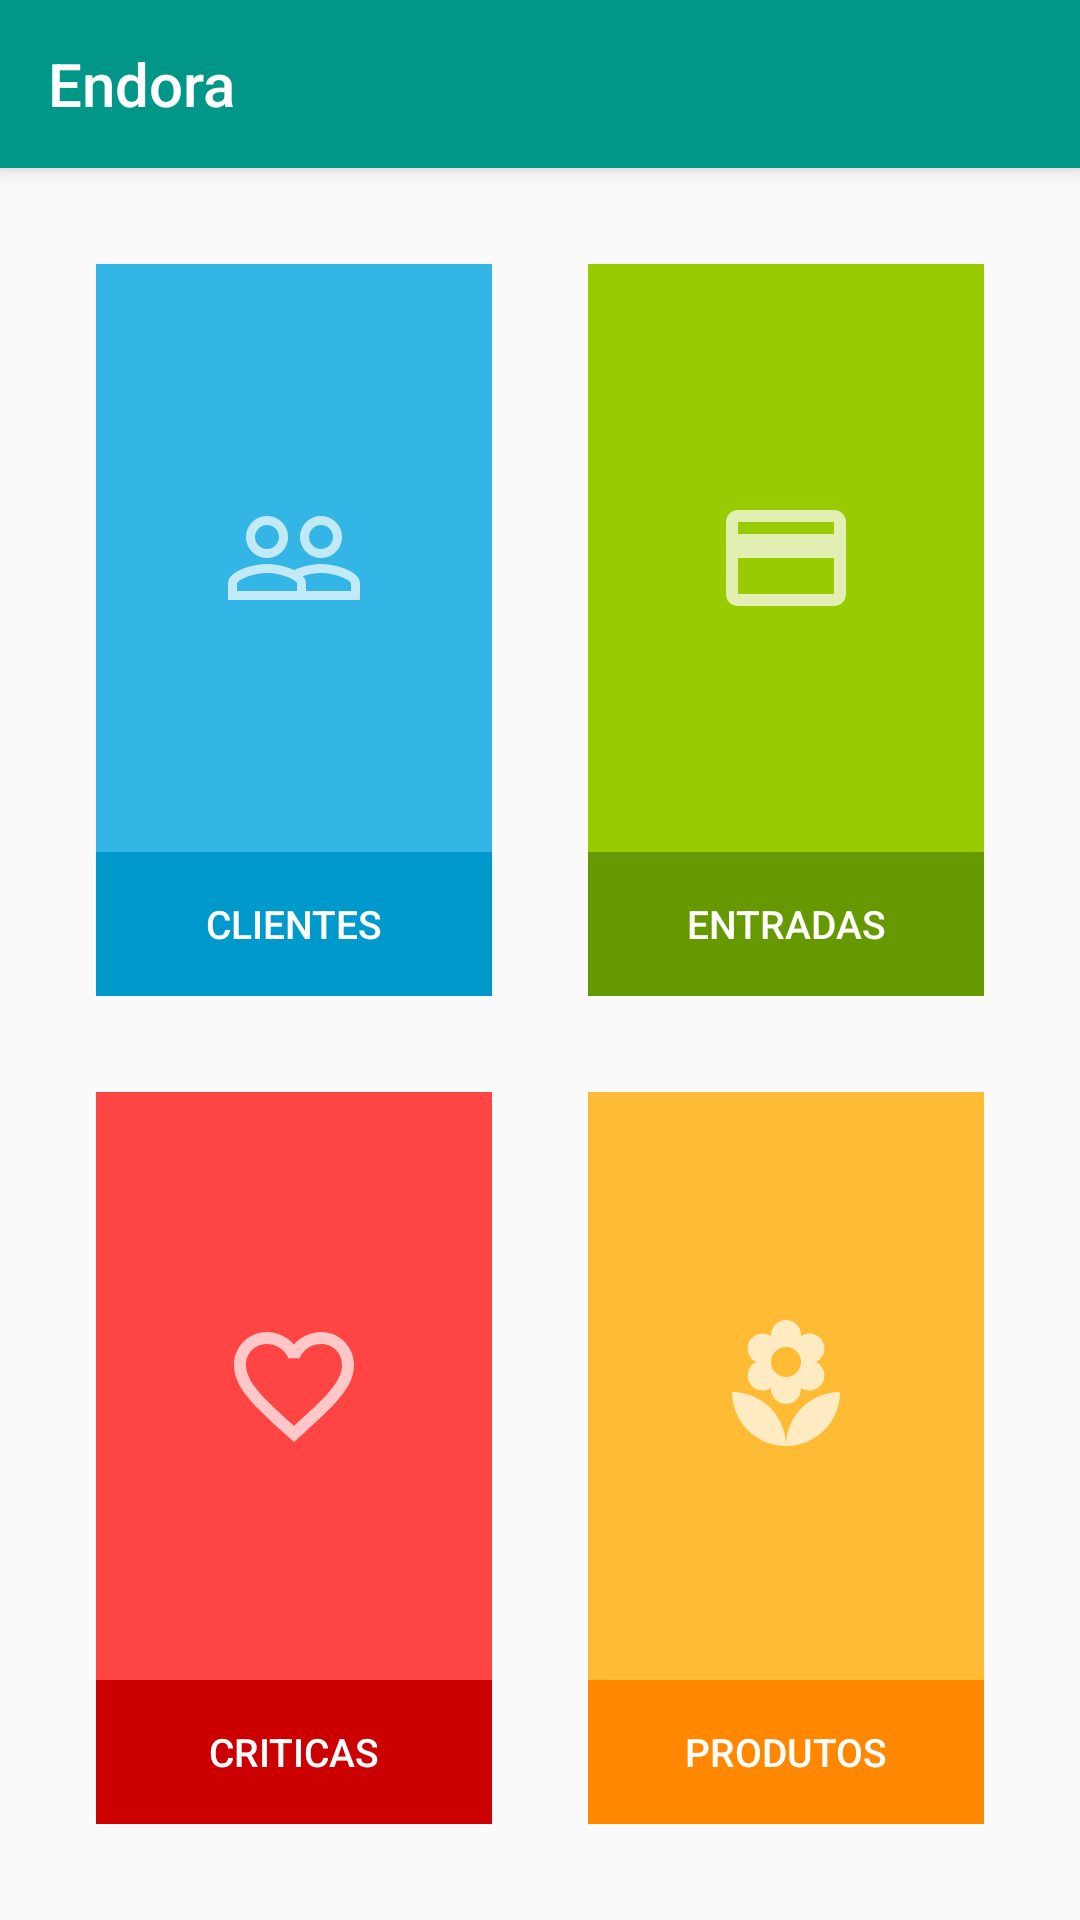

Here is an Android app screen rendered from its layout file. Give the layout XML and the strings, colors and styles it references.
<!-- AndroidManifest.xml: application theme AppTheme -->
<!-- res/layout/fragment_home.xml -->
<?xml version="1.0" encoding="utf-8"?>
<android.support.design.widget.CoordinatorLayout
    xmlns:android="http://schemas.android.com/apk/res/android"
    xmlns:app="http://schemas.android.com/apk/res-auto"
    xmlns:tools="http://schemas.android.com/tools"
    android:name="com.tumblr.b1moz.caderninho003.assets.HomeFragment"
    android:layout_height="match_parent"
    android:layout_width="match_parent"
    tools:context=".assets.HomeFragment"
    android:layout_marginBottom="?attr/actionBarSize">

    <android.support.design.widget.AppBarLayout
        android:layout_width="match_parent"
        android:layout_height="wrap_content"
        android:theme="@style/ThemeOverlay.AppCompat">

        <android.support.v7.widget.Toolbar
            android:id="@+id/fragment_home_toolbar"
            android:layout_width="match_parent"
            android:layout_height="?attr/actionBarSize"
            android:minHeight="?attr/actionBarSize"
            android:background="?attr/colorPrimary"
            app:popupTheme="@style/ThemeOverlay.AppCompat.Light"
            android:theme="@style/MyToolbarTheme"
            app:title="@string/app_name"/>

    </android.support.design.widget.AppBarLayout>

    <LinearLayout
        android:layout_width="match_parent"
        android:layout_height="match_parent"
        android:orientation="vertical"
        android:padding="16dp"
        app:layout_behavior="@string/appbar_scrolling_view_behavior">

        <LinearLayout
            android:layout_width="match_parent"
            android:layout_height="0dp"
            android:layout_weight="1.0"
            android:orientation="horizontal">

            <RelativeLayout
                android:layout_width="0dp"
                android:layout_height="match_parent"
                android:layout_weight="1.0"
                android:background="@android:color/holo_blue_light"
                android:layout_margin="16dp">

                <ImageView
                    android:layout_width="wrap_content"
                    android:layout_height="wrap_content"
                    android:layout_alignParentTop="true"
                    android:layout_centerHorizontal="true"
                    android:src="@drawable/ic_people_outline_black_48dp"
                    android:tint="@android:color/white"
                    android:layout_above="@id/fragment_home_clients_linearlayout"/>

                <LinearLayout
                    android:id="@+id/fragment_home_clients_linearlayout"
                    android:layout_width="match_parent"
                    android:layout_height="wrap_content"
                    android:background="@android:color/holo_blue_dark"
                    android:orientation="vertical"
                    android:layout_alignParentBottom="true"
                    android:layout_centerHorizontal="true">

                    <Button
                        android:id="@+id/fragment_home_costumers_button"
                        android:layout_width="match_parent"
                        android:layout_height="wrap_content"
                        android:text="Clientes"
                        android:textColor="@android:color/white"
                        style="@style/Widget.AppCompat.Button.Borderless"
                        android:textSize="13sp"/>

                </LinearLayout>

            </RelativeLayout>

            <RelativeLayout
                android:layout_width="0dp"
                android:layout_height="match_parent"
                android:layout_weight="1.0"
                android:background="@android:color/holo_green_light"
                android:layout_margin="16dp">

                <ImageView
                    android:layout_width="wrap_content"
                    android:layout_height="wrap_content"
                    android:layout_alignParentTop="true"
                    android:layout_centerHorizontal="true"
                    android:src="@drawable/ic_payment_black_48dp"
                    android:tint="@android:color/white"
                    android:layout_above="@id/fragment_home_income_linearlayout"/>

                <LinearLayout
                    android:id="@+id/fragment_home_income_linearlayout"
                    android:layout_width="match_parent"
                    android:layout_height="wrap_content"
                    android:background="@android:color/holo_green_dark"
                    android:orientation="vertical"
                    android:layout_alignParentBottom="true"
                    android:layout_centerHorizontal="true">

                    <Button
                        android:id="@+id/fragment_home_income_button"
                        android:layout_width="match_parent"
                        android:layout_height="wrap_content"
                        android:text="Entradas"
                        android:textColor="@android:color/white"
                        style="@style/Widget.AppCompat.Button.Borderless"
                        android:textSize="13sp"/>

                </LinearLayout>

            </RelativeLayout>

        </LinearLayout>

        <LinearLayout
            android:layout_width="match_parent"
            android:layout_height="0dp"
            android:layout_weight="1.0"
            android:orientation="horizontal">

            <RelativeLayout
                android:layout_width="0dp"
                android:layout_height="match_parent"
                android:layout_weight="1.0"
                android:background="@android:color/holo_red_light"
                android:layout_margin="16dp">

                <ImageView
                    android:layout_width="wrap_content"
                    android:layout_height="wrap_content"
                    android:layout_alignParentTop="true"
                    android:layout_centerHorizontal="true"
                    android:src="@drawable/ic_favorite_border_black_48dp"
                    android:tint="@android:color/white"
                    android:layout_above="@id/fragment_home_review_linearlayout"/>

                <LinearLayout
                    android:id="@+id/fragment_home_review_linearlayout"
                    android:layout_width="match_parent"
                    android:layout_height="wrap_content"
                    android:background="@android:color/holo_red_dark"
                    android:orientation="vertical"
                    android:layout_alignParentBottom="true"
                    android:layout_centerHorizontal="true">

                    <Button
                        android:id="@+id/fragment_home_reviews_button"
                        android:layout_width="match_parent"
                        android:layout_height="wrap_content"
                        android:text="Criticas"
                        android:textColor="@android:color/white"
                        style="@style/Widget.AppCompat.Button.Borderless"
                        android:textSize="13sp"/>

                </LinearLayout>

            </RelativeLayout>

            <RelativeLayout
                android:layout_width="0dp"
                android:layout_height="match_parent"
                android:layout_weight="1.0"
                android:background="@android:color/holo_orange_light"
                android:layout_margin="16dp">

                <ImageView
                    android:layout_width="wrap_content"
                    android:layout_height="wrap_content"
                    android:layout_alignParentTop="true"
                    android:layout_centerHorizontal="true"
                    android:src="@drawable/ic_local_florist_black_48dp"
                    android:tint="@android:color/white"
                    android:layout_above="@id/fragment_home_products_linearlayout"/>

                <LinearLayout
                    android:id="@+id/fragment_home_products_linearlayout"
                    android:layout_width="match_parent"
                    android:layout_height="wrap_content"
                    android:background="@android:color/holo_orange_dark"
                    android:orientation="vertical"
                    android:layout_alignParentBottom="true"
                    android:layout_centerHorizontal="true">

                    <Button
                        android:id="@+id/fragment_home_products_button"
                        android:layout_width="match_parent"
                        android:layout_height="wrap_content"
                        android:text="Produtos"
                        android:textColor="@android:color/white"
                        style="@style/Widget.AppCompat.Button.Borderless"
                        android:textSize="13sp"/>

                </LinearLayout>

            </RelativeLayout>

        </LinearLayout>

    </LinearLayout>

</android.support.design.widget.CoordinatorLayout>
<!-- resources referenced by this layout -->
<resources>
  <!-- drawable ic_favorite_border_black_48dp (drawable) -->
  <vector android:alpha="0.7" android:height="48dp" android:tint="#FFFFFF"
      android:viewportHeight="24.0" android:viewportWidth="24.0"
      android:width="48dp" xmlns:android="http://schemas.android.com/apk/res/android">
      <path android:fillColor="#FF000000" android:pathData="M16.5,3c-1.74,0 -3.41,0.81 -4.5,2.09C10.91,3.81 9.24,3 7.5,3 4.42,3 2,5.42 2,8.5c0,3.78 3.4,6.86 8.55,11.54L12,21.35l1.45,-1.32C18.6,15.36 22,12.28 22,8.5 22,5.42 19.58,3 16.5,3zM12.1,18.55l-0.1,0.1 -0.1,-0.1C7.14,14.24 4,11.39 4,8.5 4,6.5 5.5,5 7.5,5c1.54,0 3.04,0.99 3.57,2.36h1.87C13.46,5.99 14.96,5 16.5,5c2,0 3.5,1.5 3.5,3.5 0,2.89 -3.14,5.74 -7.9,10.05z"/>
  </vector>
  <!-- drawable ic_local_florist_black_48dp (drawable) -->
  <vector android:alpha="0.7" android:height="48dp" android:tint="#FFFFFF"
      android:viewportHeight="24.0" android:viewportWidth="24.0"
      android:width="48dp" xmlns:android="http://schemas.android.com/apk/res/android">
      <path android:fillColor="#FF000000" android:pathData="M12,22c4.97,0 9,-4.03 9,-9 -4.97,0 -9,4.03 -9,9zM5.6,10.25c0,1.38 1.12,2.5 2.5,2.5 0.53,0 1.01,-0.16 1.42,-0.44l-0.02,0.19c0,1.38 1.12,2.5 2.5,2.5s2.5,-1.12 2.5,-2.5l-0.02,-0.19c0.4,0.28 0.89,0.44 1.42,0.44 1.38,0 2.5,-1.12 2.5,-2.5 0,-1 -0.59,-1.85 -1.43,-2.25 0.84,-0.4 1.43,-1.25 1.43,-2.25 0,-1.38 -1.12,-2.5 -2.5,-2.5 -0.53,0 -1.01,0.16 -1.42,0.44l0.02,-0.19C14.5,2.12 13.38,1 12,1S9.5,2.12 9.5,3.5l0.02,0.19c-0.4,-0.28 -0.89,-0.44 -1.42,-0.44 -1.38,0 -2.5,1.12 -2.5,2.5 0,1 0.59,1.85 1.43,2.25 -0.84,0.4 -1.43,1.25 -1.43,2.25zM12,5.5c1.38,0 2.5,1.12 2.5,2.5s-1.12,2.5 -2.5,2.5S9.5,9.38 9.5,8s1.12,-2.5 2.5,-2.5zM3,13c0,4.97 4.03,9 9,9 0,-4.97 -4.03,-9 -9,-9z"/>
  </vector>
  <!-- drawable ic_payment_black_48dp (drawable) -->
  <vector android:alpha="0.7" android:height="48dp" android:tint="#FFFFFF"
      android:viewportHeight="24.0" android:viewportWidth="24.0"
      android:width="48dp" xmlns:android="http://schemas.android.com/apk/res/android">
      <path android:fillColor="#FF000000" android:pathData="M20,4L4,4c-1.11,0 -1.99,0.89 -1.99,2L2,18c0,1.11 0.89,2 2,2h16c1.11,0 2,-0.89 2,-2L22,6c0,-1.11 -0.89,-2 -2,-2zM20,18L4,18v-6h16v6zM20,8L4,8L4,6h16v2z"/>
  </vector>
  <!-- drawable ic_people_outline_black_48dp (drawable) -->
  <vector android:alpha="0.7" android:height="48dp" android:tint="#FFFFFF"
      android:viewportHeight="24.0" android:viewportWidth="24.0"
      android:width="48dp" xmlns:android="http://schemas.android.com/apk/res/android">
      <path android:fillColor="#FF000000" android:pathData="M16.5,13c-1.2,0 -3.07,0.34 -4.5,1 -1.43,-0.67 -3.3,-1 -4.5,-1C5.33,13 1,14.08 1,16.25L1,19h22v-2.75c0,-2.17 -4.33,-3.25 -6.5,-3.25zM12.5,17.5h-10v-1.25c0,-0.54 2.56,-1.75 5,-1.75s5,1.21 5,1.75v1.25zM21.5,17.5L14,17.5v-1.25c0,-0.46 -0.2,-0.86 -0.52,-1.22 0.88,-0.3 1.96,-0.53 3.02,-0.53 2.44,0 5,1.21 5,1.75v1.25zM7.5,12c1.93,0 3.5,-1.57 3.5,-3.5S9.43,5 7.5,5 4,6.57 4,8.5 5.57,12 7.5,12zM7.5,6.5c1.1,0 2,0.9 2,2s-0.9,2 -2,2 -2,-0.9 -2,-2 0.9,-2 2,-2zM16.5,12c1.93,0 3.5,-1.57 3.5,-3.5S18.43,5 16.5,5 13,6.57 13,8.5s1.57,3.5 3.5,3.5zM16.5,6.5c1.1,0 2,0.9 2,2s-0.9,2 -2,2 -2,-0.9 -2,-2 0.9,-2 2,-2z"/>
  </vector>
  <string name="app_name">Endora</string>
  <style name="MyToolbarTheme" parent="Theme.AppCompat">
          <item name="colorPrimary">@color/primary</item>
          <item name="colorPrimaryDark">@color/primary_dark</item>
          <item name="colorAccent">@color/accent</item>
          <item name="colorControlNormal">@android:color/white</item>
      </style>
  <style name="AppTheme" parent="Theme.AppCompat.Light.NoActionBar">
          
          <item name="colorPrimary">@color/primary</item>
          <item name="colorPrimaryDark">@color/primary_dark</item>
          <item name="colorAccent">@color/accent</item>
      </style>
  <color name="primary">#009688</color>
  <color name="primary_dark">#00796B</color>
  <color name="accent">#1de9b6</color>
</resources>
